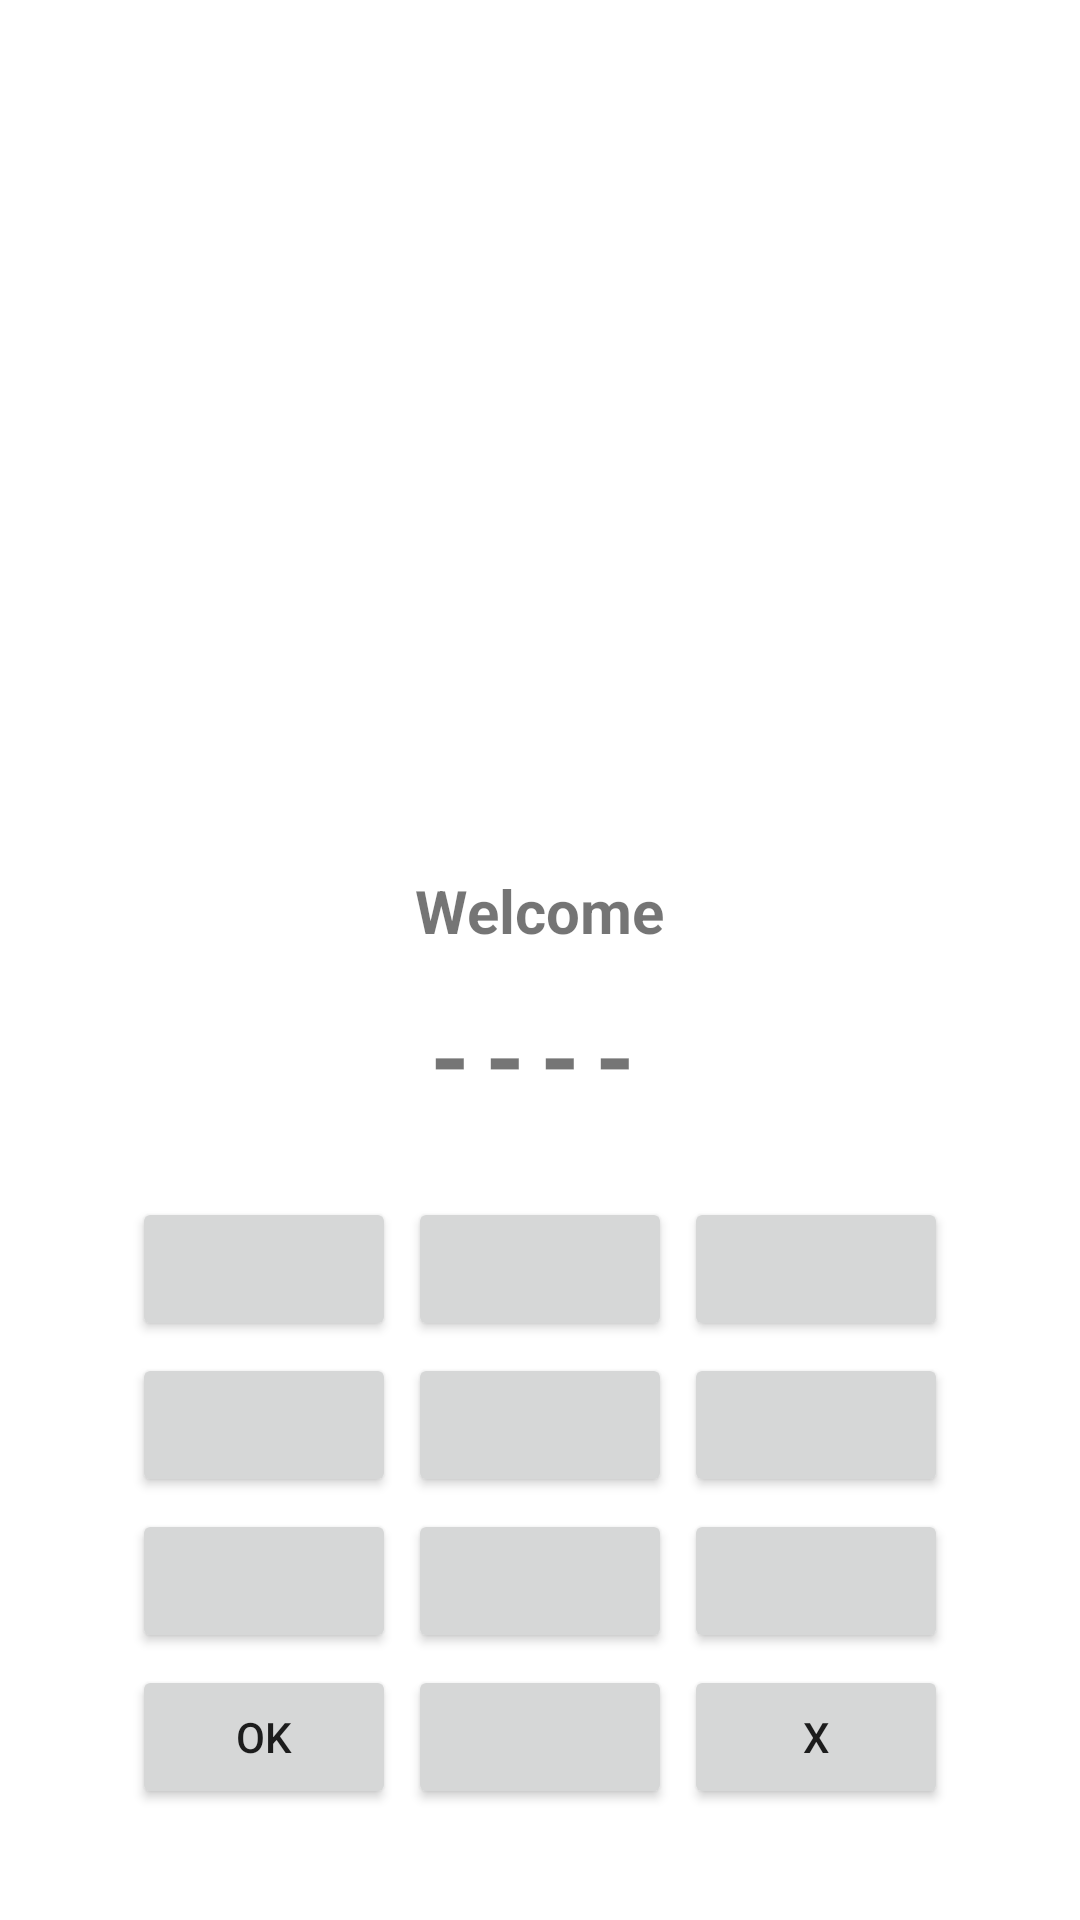

Reconstruct the res/layout file that produces this screen, plus the resources it refers to.
<!-- AndroidManifest.xml: application theme Theme.KeyPadLock -->
<!-- res/layout/activity_main.xml -->
<?xml version="1.0" encoding="utf-8"?>
<RelativeLayout xmlns:android="http://schemas.android.com/apk/res/android"
    xmlns:app="http://schemas.android.com/apk/res-auto"
    xmlns:tools="http://schemas.android.com/tools"
    android:layout_width="match_parent"
    android:layout_height="match_parent"
    tools:context=".MainActivity">

    <ImageView
        android:id="@+id/imageView1"
        android:layout_width="230sp"
        android:layout_height="185sp"
        android:layout_centerHorizontal="true"
        android:layout_marginTop="80sp"
        app:srcCompat="@drawable/img_no_avatar" />

    <TextView
        android:id="@+id/textView2"
        android:layout_width="wrap_content"
        android:layout_height="wrap_content"
        android:layout_below="@+id/imageView1"
        android:layout_centerHorizontal="true"
        android:layout_marginTop="25sp"
        android:text="Welcome"
        android:textSize="20sp"
        android:textStyle="bold" />

    <LinearLayout
        android:layout_width="wrap_content"
        android:layout_height="wrap_content"
        android:layout_below="@+id/imageView1"
        android:layout_centerHorizontal="true"
        android:layout_marginTop="64sp"
        android:orientation="horizontal">

        <TextView
            android:id="@+id/textView9"
            android:layout_width="wrap_content"
            android:layout_height="wrap_content"
            android:layout_marginEnd="5sp"
            android:layout_weight="1"
            android:text="-"
            android:textSize="34sp"
            android:textStyle="bold" />

        <TextView
            android:id="@+id/textView10"
            android:layout_width="wrap_content"
            android:layout_height="wrap_content"
            android:layout_marginEnd="5sp"
            android:layout_weight="1"
            android:text="-"
            android:textSize="34sp"
            android:textStyle="bold" />

        <TextView
            android:id="@+id/textView11"
            android:layout_width="wrap_content"
            android:layout_height="wrap_content"
            android:layout_marginEnd="5sp"
            android:layout_weight="1"
            android:text="-"
            android:textSize="34sp"
            android:textStyle="bold" />

        <TextView
            android:id="@+id/textView12"
            android:layout_width="wrap_content"
            android:layout_height="wrap_content"
            android:layout_marginEnd="5sp"
            android:layout_weight="1"
            android:text="-"
            android:textSize="34sp"
            android:textStyle="bold" />
    </LinearLayout>

    <TableLayout
        android:id="@+id/table1"
        android:layout_width="wrap_content"
        android:layout_height="wrap_content"
        android:layout_below="@+id/textView2"
        android:layout_centerHorizontal="true"
        android:layout_marginTop="80sp">

        <TableRow
            android:layout_width="wrap_content"
            android:layout_height="wrap_content">

            <Button
                android:id="@+id/button1"
                android:layout_width="wrap_content"
                android:layout_height="wrap_content"
                android:layout_margin="2sp"
                />

            <Button
                android:id="@+id/button2"
                android:layout_width="wrap_content"
                android:layout_height="wrap_content"
                android:layout_margin="2sp" />

            <Button
                android:id="@+id/button3"
                android:layout_width="wrap_content"
                android:layout_height="wrap_content"
                android:layout_margin="2sp" />
        </TableRow>

        <TableRow
            android:layout_width="wrap_content"
            android:layout_height="wrap_content">

            <Button
                android:id="@+id/button4"
                android:layout_width="wrap_content"
                android:layout_height="wrap_content"
                android:layout_margin="2sp" />

            <Button
                android:id="@+id/button5"
                android:layout_width="wrap_content"
                android:layout_height="wrap_content"
                android:layout_margin="2sp" />

            <Button
                android:id="@+id/button6"
                android:layout_width="wrap_content"
                android:layout_height="wrap_content"
                android:layout_margin="2sp" />
        </TableRow>

        <TableRow
            android:layout_width="wrap_content"
            android:layout_height="wrap_content">

            <Button
                android:id="@+id/button7"
                android:layout_width="wrap_content"
                android:layout_height="wrap_content"
                android:layout_margin="2sp" />

            <Button
                android:id="@+id/button8"
                android:layout_width="wrap_content"
                android:layout_height="wrap_content"
                android:layout_margin="2sp" />

            <Button
                android:id="@+id/button9"
                android:layout_width="wrap_content"
                android:layout_height="wrap_content"
                android:layout_margin="2sp" />

        </TableRow>

        <TableRow
            android:layout_width="wrap_content"
            android:layout_height="wrap_content">

            <Button
                android:id="@+id/button11"
                android:layout_width="wrap_content"
                android:layout_height="wrap_content"
                android:layout_margin="2sp"
                android:text="OK" />

            <Button
                android:id="@+id/button10"
                android:layout_width="wrap_content"
                android:layout_height="wrap_content"
                android:layout_margin="2sp" />

            <Button
                android:id="@+id/button12"
                android:layout_width="wrap_content"
                android:layout_height="wrap_content"
                android:layout_margin="2sp"
                android:text="X" />


        </TableRow>

    </TableLayout>


</RelativeLayout>
<!-- resources referenced by this layout -->
<resources>
  <style name="Theme.KeyPadLock" parent="Theme.MaterialComponents.DayNight.DarkActionBar">
          
          <item name="colorPrimary">@color/purple_500</item>
          <item name="colorPrimaryVariant">@color/purple_700</item>
          <item name="colorOnPrimary">@color/white</item>
          
          <item name="colorSecondary">@color/teal_200</item>
          <item name="colorSecondaryVariant">@color/teal_700</item>
          <item name="colorOnSecondary">@color/black</item>
          
          <item name="android:statusBarColor" tools:targetApi="l">?attr/colorPrimaryVariant</item>
          
      </style>
  <!-- not gathered from this repository: default colours our renderer supplied (Android Studio template values) -->
  <color name="purple_500">#FF6200EE</color>
  <color name="purple_700">#FF3700B3</color>
  <color name="teal_200">#FF03DAC5</color>
  <color name="teal_700">#FF018786</color>
  <color name="black">#FF000000</color>
  <color name="white">#FFFFFFFF</color>
</resources>
